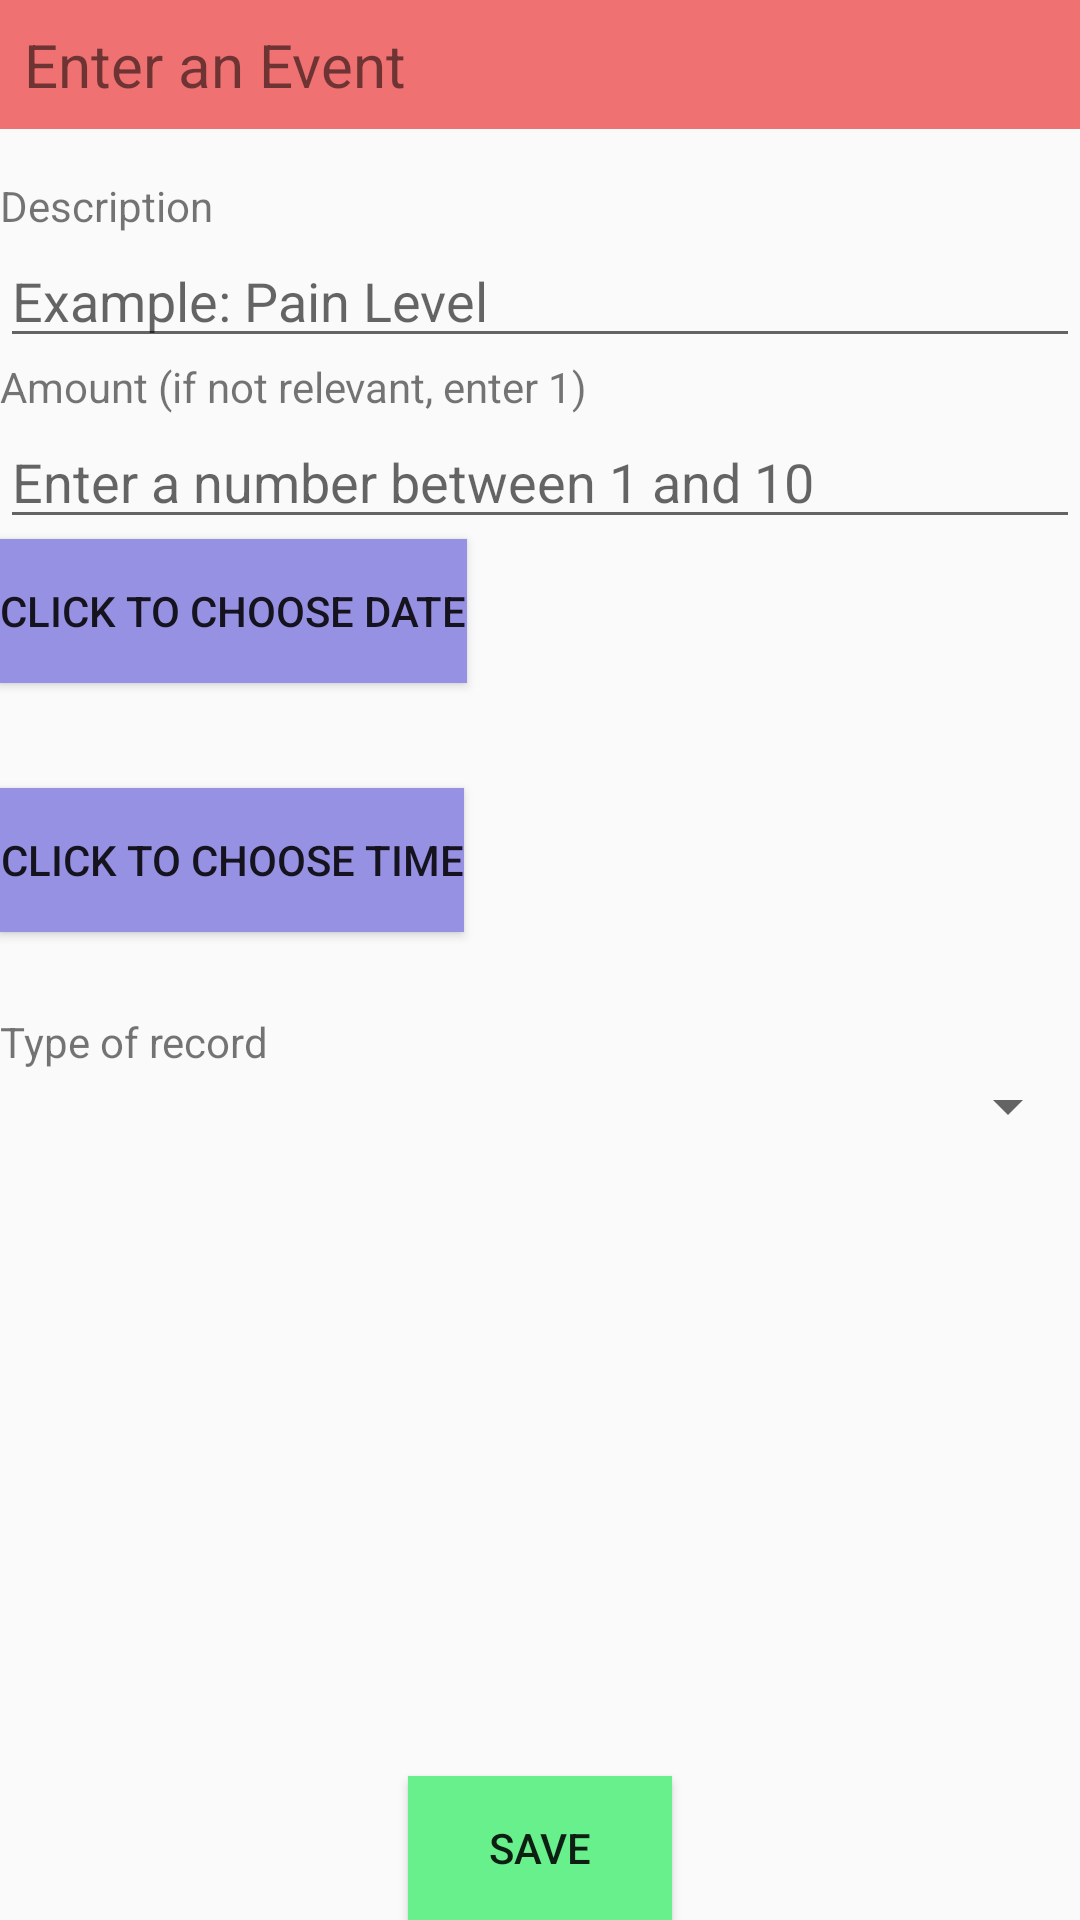

Write the Android layout XML for this screen, with the resource values it uses.
<!-- AndroidManifest.xml: application theme AppTheme -->
<!-- res/layout/fragment_track.xml -->
<?xml version="1.0" encoding="utf-8"?>
<android.support.constraint.ConstraintLayout xmlns:android="http://schemas.android.com/apk/res/android"
    xmlns:tools="http://schemas.android.com/tools"
    xmlns:app="http://schemas.android.com/apk/res-auto"
    android:layout_width="match_parent"
    android:layout_height="match_parent">

    <TextView
        android:id="@+id/label_track"
        android:text="@string/track"
        android:textSize="20sp"
        android:padding="8dp"
        android:textAllCaps="false"
        android:background="@color/remove"
        android:layout_width="match_parent"
        android:layout_height="wrap_content" />

    <ScrollView
        android:id="@+id/scrollView_track"
        android:layout_width="match_parent"
        android:layout_height="0dp"
        app:layout_constraintLeft_toLeftOf="parent"
        app:layout_constraintTop_toBottomOf="@id/label_track"
        app:layout_constraintBottom_toTopOf="@id/button">
        <LinearLayout
            android:orientation="vertical"
        android:layout_width="match_parent"
        android:layout_height="match_parent">


    <TextView
        android:id="@+id/tv_desc_label"
        android:layout_width="wrap_content"
        android:layout_height="wrap_content"
        android:text="@string/desc"
        app:layout_constraintLeft_toLeftOf="parent"
        app:layout_constraintTop_toBottomOf="@id/label_track"
        android:layout_marginTop="16dp" />

    <EditText
        android:id="@+id/et_description"
        android:inputType="text"
        android:hint="@string/track_example"
        android:layout_width="match_parent"
        android:layout_height="wrap_content"
        app:layout_constraintLeft_toLeftOf="parent"
        app:layout_constraintTop_toBottomOf="@id/tv_desc_label" />

    <TextView
        android:id="@+id/tv_amplitude"
        android:layout_width="match_parent"
        android:layout_height="wrap_content"
        android:text="@string/amplitude_description"
        app:layout_constraintTop_toBottomOf="@id/et_description"
        app:layout_constraintLeft_toLeftOf="parent"/>

    <EditText
        android:id="@+id/et_amplitude"
        android:hint="@string/amp_example"
        android:layout_width="match_parent"
        android:layout_height="wrap_content"
        android:inputType="number"
        app:layout_constraintLeft_toLeftOf="parent"
        app:layout_constraintTop_toBottomOf="@id/tv_amplitude" />







    <Button
        android:id="@+id/btn_choose_date"
        android:onClick="showDatePickerDialog"
        android:text="@string/date_description"
        android:layout_width="wrap_content"
        android:layout_height="wrap_content"
        app:layout_constraintTop_toBottomOf="@id/et_amplitude"
        android:background="@color/colorSimple"/>

    <TextView
        android:id="@+id/tv_date"
        android:layout_width="wrap_content"
        android:layout_height="wrap_content"
        android:textSize="20sp"
        android:layout_marginLeft="8dp"
        android:layout_marginStart="8dp"
        app:layout_constraintBottom_toBottomOf="@id/btn_choose_date"
        app:layout_constraintLeft_toRightOf="@id/btn_choose_date" />

    <Button
        android:id="@+id/btn_choose_time"
        android:onClick="showTimePickerDialog"
        android:text="@string/time_description"
        android:layout_width="wrap_content"
        android:layout_height="wrap_content"
        android:layout_marginTop="8dp"
        app:layout_constraintTop_toBottomOf="@id/btn_choose_date"
        android:background="@color/colorSimple"/>

    <TextView
        android:id="@+id/tv_time"
        android:layout_width="wrap_content"
        android:layout_height="wrap_content"
        android:textSize="20sp"
        android:layout_marginLeft="8dp"
        android:layout_marginStart="8dp"
        app:layout_constraintBottom_toBottomOf="@id/btn_choose_time"
        app:layout_constraintLeft_toRightOf="@id/btn_choose_time" />



    <TextView
        android:id="@+id/tv_type_label"
        android:text="@string/type_description"
        android:layout_width="match_parent"
        app:layout_constraintTop_toBottomOf="@id/btn_choose_time"
        android:layout_height="wrap_content" />

    <Spinner
        android:id="@+id/sp_type"
        android:layout_width="match_parent"
        app:layout_constraintTop_toBottomOf="@id/tv_type_label"
        android:layout_height="wrap_content" />
        </LinearLayout></ScrollView>

    <Button
        android:id="@+id/button"
        android:layout_width="wrap_content"
        android:layout_height="wrap_content"
        android:background="@color/add"
        android:onClick="handleFragmentButtonPush"
        android:text="@string/save"
        app:layout_constraintTop_toBottomOf="@id/scrollView_track"
        app:layout_constraintBottom_toBottomOf="parent"
        app:layout_constraintLeft_toLeftOf="parent"
        app:layout_constraintRight_toRightOf="parent"
        tools:text="@string/save" />


</android.support.constraint.ConstraintLayout>
<!-- resources referenced by this layout -->
<resources>
  <color name="add">#68F08C</color>
  <color name="colorSimple">#9791E3</color>
  <color name="remove">#F07171</color>
  <string name="amp_example">Enter a number between 1 and 10</string>
  <string name="amplitude_description">Amount (if not relevant, enter 1)</string>
  <string name="date_description">Click to choose date</string>
  <string name="desc">Description</string>
  <string name="save">Save</string>
  <string name="time_description">Click to choose time</string>
  <string name="track">Enter an Event</string>
  <string name="track_example">Example: Pain Level</string>
  <string name="type_description">Type of record</string>
  <style name="AppTheme" parent="Theme.AppCompat.Light.DarkActionBar">
          
          <item name="colorPrimary">@color/colorPrimary</item>
          <item name="colorPrimaryDark">@color/colorPrimaryDark</item>
          <item name="colorAccent">@color/colorAccent</item>
          <item name="preferenceTheme">@style/PreferenceThemeOverlay</item>
      </style>
  <color name="colorPrimary">#3F51B5</color>
  <color name="colorPrimaryDark">#303F9F</color>
  <color name="colorAccent">#FF4081</color>
</resources>
